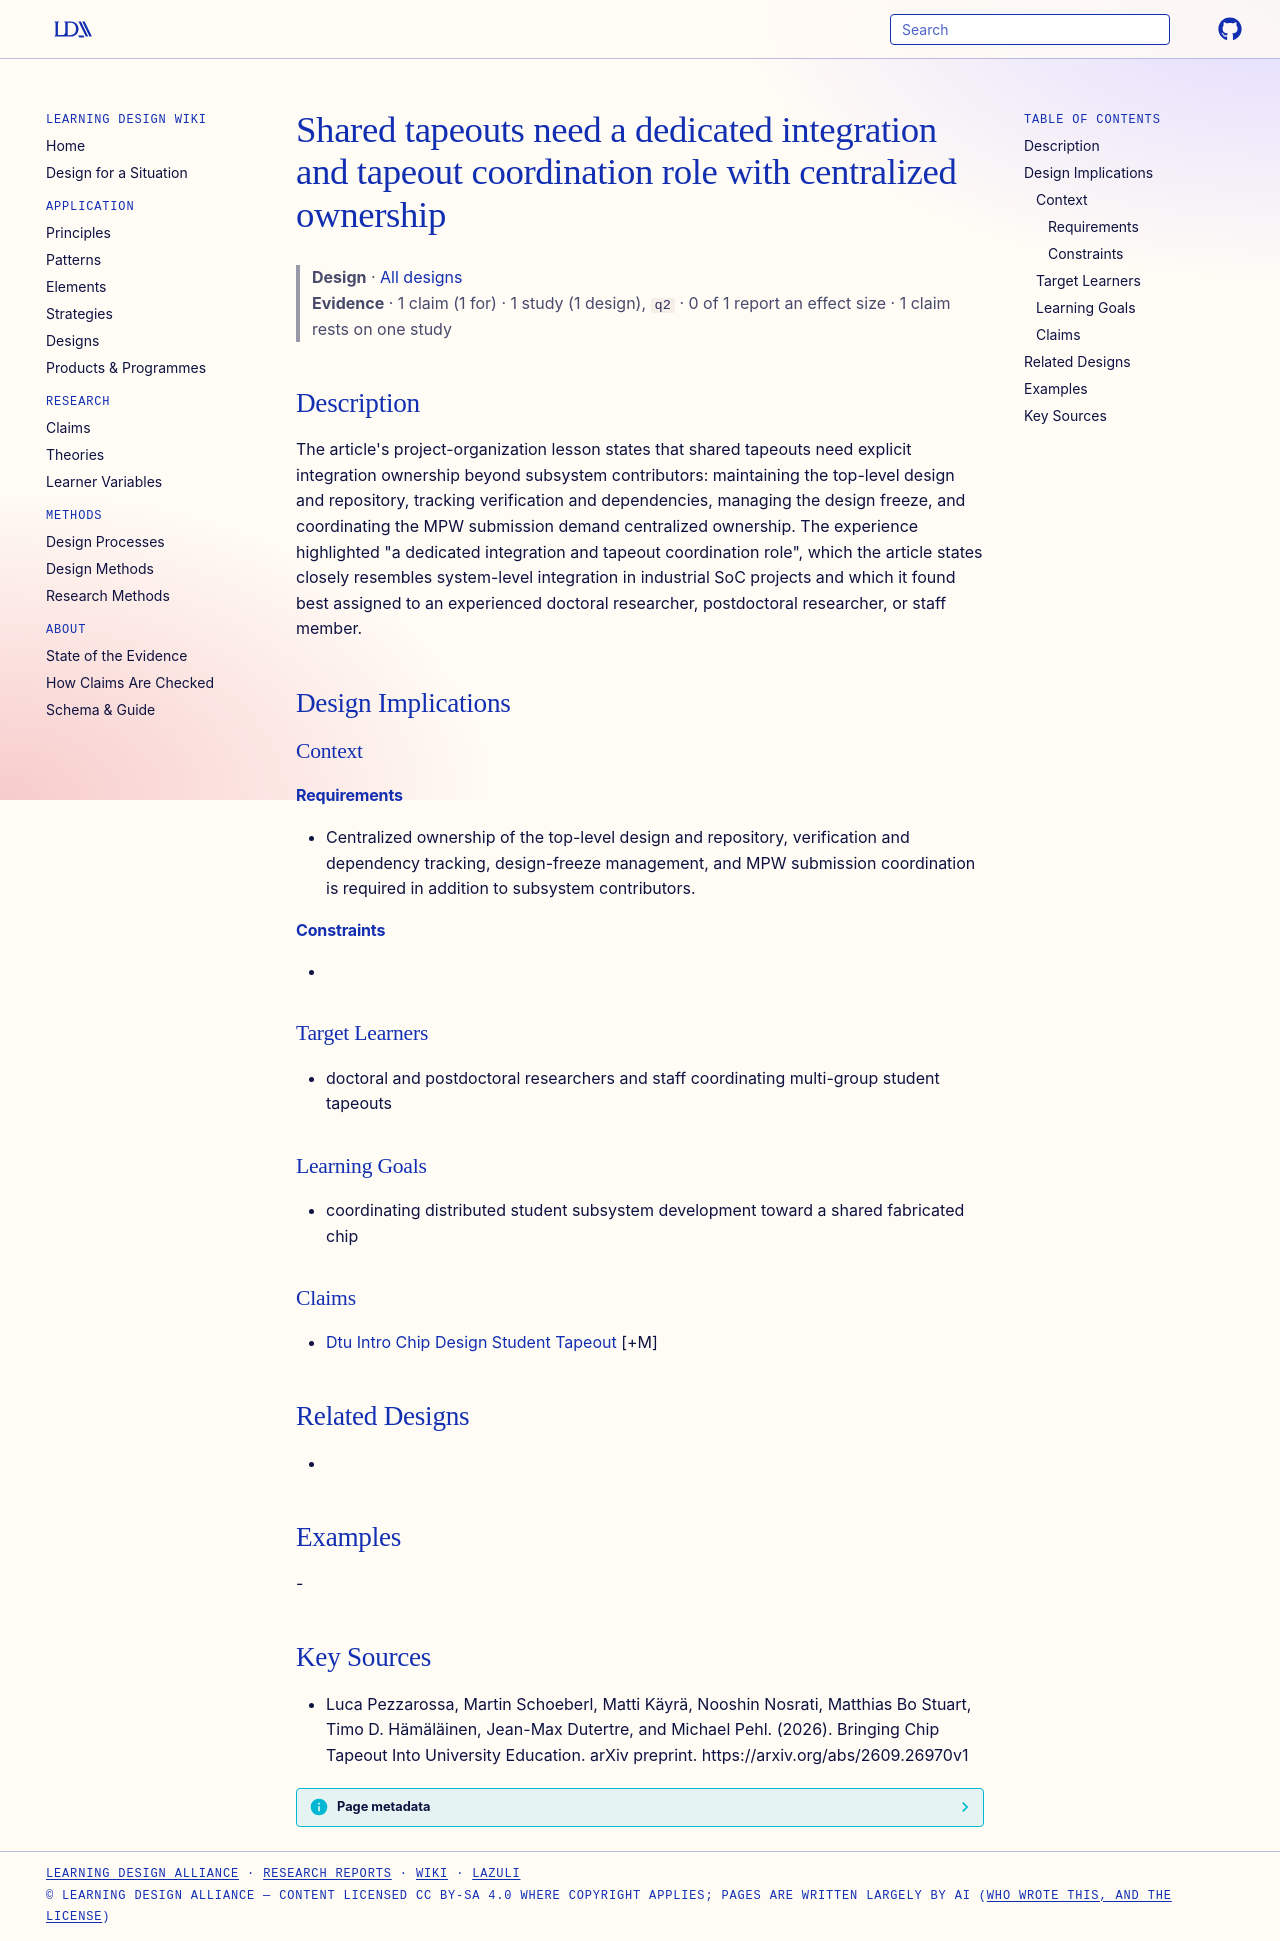

repository: Learning-Design-Alliance/learning-wiki · page: designs/shared-tapeouts-integration-ownership/index.html · generator: mkdocs

---
type: design
id: shared-tapeouts-integration-ownership
title: Shared tapeouts need a dedicated integration and tapeout coordination role with centralized ownership
description: "The article's project-organization lesson states that shared tapeouts need explicit integration ownership beyond subsystem contributors: maintaining the top-level design and repository, tracking verification and depen..."
status: review
generated:
  by: "process:settle-candidates"
  at: 2026-11-22
sources:
  - id: luca-pezzarossa-2026
    resource: "https://arxiv.org/abs/2609.26970v1"
    title: "Luca Pezzarossa, Martin Schoeberl, Matti Käyrä, Nooshin Nosrati, Matthias Bo Stuart, Timo D. Hämäläinen, Jean-Max Dutertre, and Michael Pehl. (2026). Bringing Chip Tapeout Into University Education. arXiv preprint. https://arxiv.org/abs/2609.26970v1"
    author: Luca Pezzarossa, Martin Schoeberl, Matti Käyrä, Nooshin Nosrati, Matthias Bo Stuart, Timo D. Hämäläinen, Jean-Max Dutertre, and Michael Pehl
---

# Shared tapeouts need a dedicated integration and tapeout coordination role with centralized ownership

> **Design** · [All designs](index.md)
> **Evidence** · 1 claim (1 for) · 1 study (1 design), `q2` · 0 of 1 report an effect size · 1 claim rests on one study

## Description
The article's project-organization lesson states that shared tapeouts need explicit integration ownership beyond subsystem contributors: maintaining the top-level design and repository, tracking verification and dependencies, managing the design freeze, and coordinating the MPW submission demand centralized ownership. The experience highlighted "a dedicated integration and tapeout coordination role", which the article states closely resembles system-level integration in industrial SoC projects and which it found best assigned to an experienced doctoral researcher, postdoctoral researcher, or staff member.

## Design Implications

### Context
#### Requirements
- Centralized ownership of the top-level design and repository, verification and dependency tracking, design-freeze management, and MPW submission coordination is required in addition to subsystem contributors.
#### Constraints
- 

### Target Learners
- doctoral and postdoctoral researchers and staff coordinating multi-group student tapeouts

### Learning Goals
- coordinating distributed student subsystem development toward a shared fabricated chip

### Claims
- [Dtu Intro Chip Design Student Tapeout](../claims/dtu-intro-chip-design-student-tapeout.md) [+M]

## Related Designs
- 

## Examples
-

## Key Sources
- Luca Pezzarossa, Martin Schoeberl, Matti Käyrä, Nooshin Nosrati, Matthias Bo Stuart, Timo D. Hämäläinen, Jean-Max Dutertre, and Michael Pehl. (2026). Bringing Chip Tapeout Into University Education. arXiv preprint. https://arxiv.org/abs/2609.26970v1
